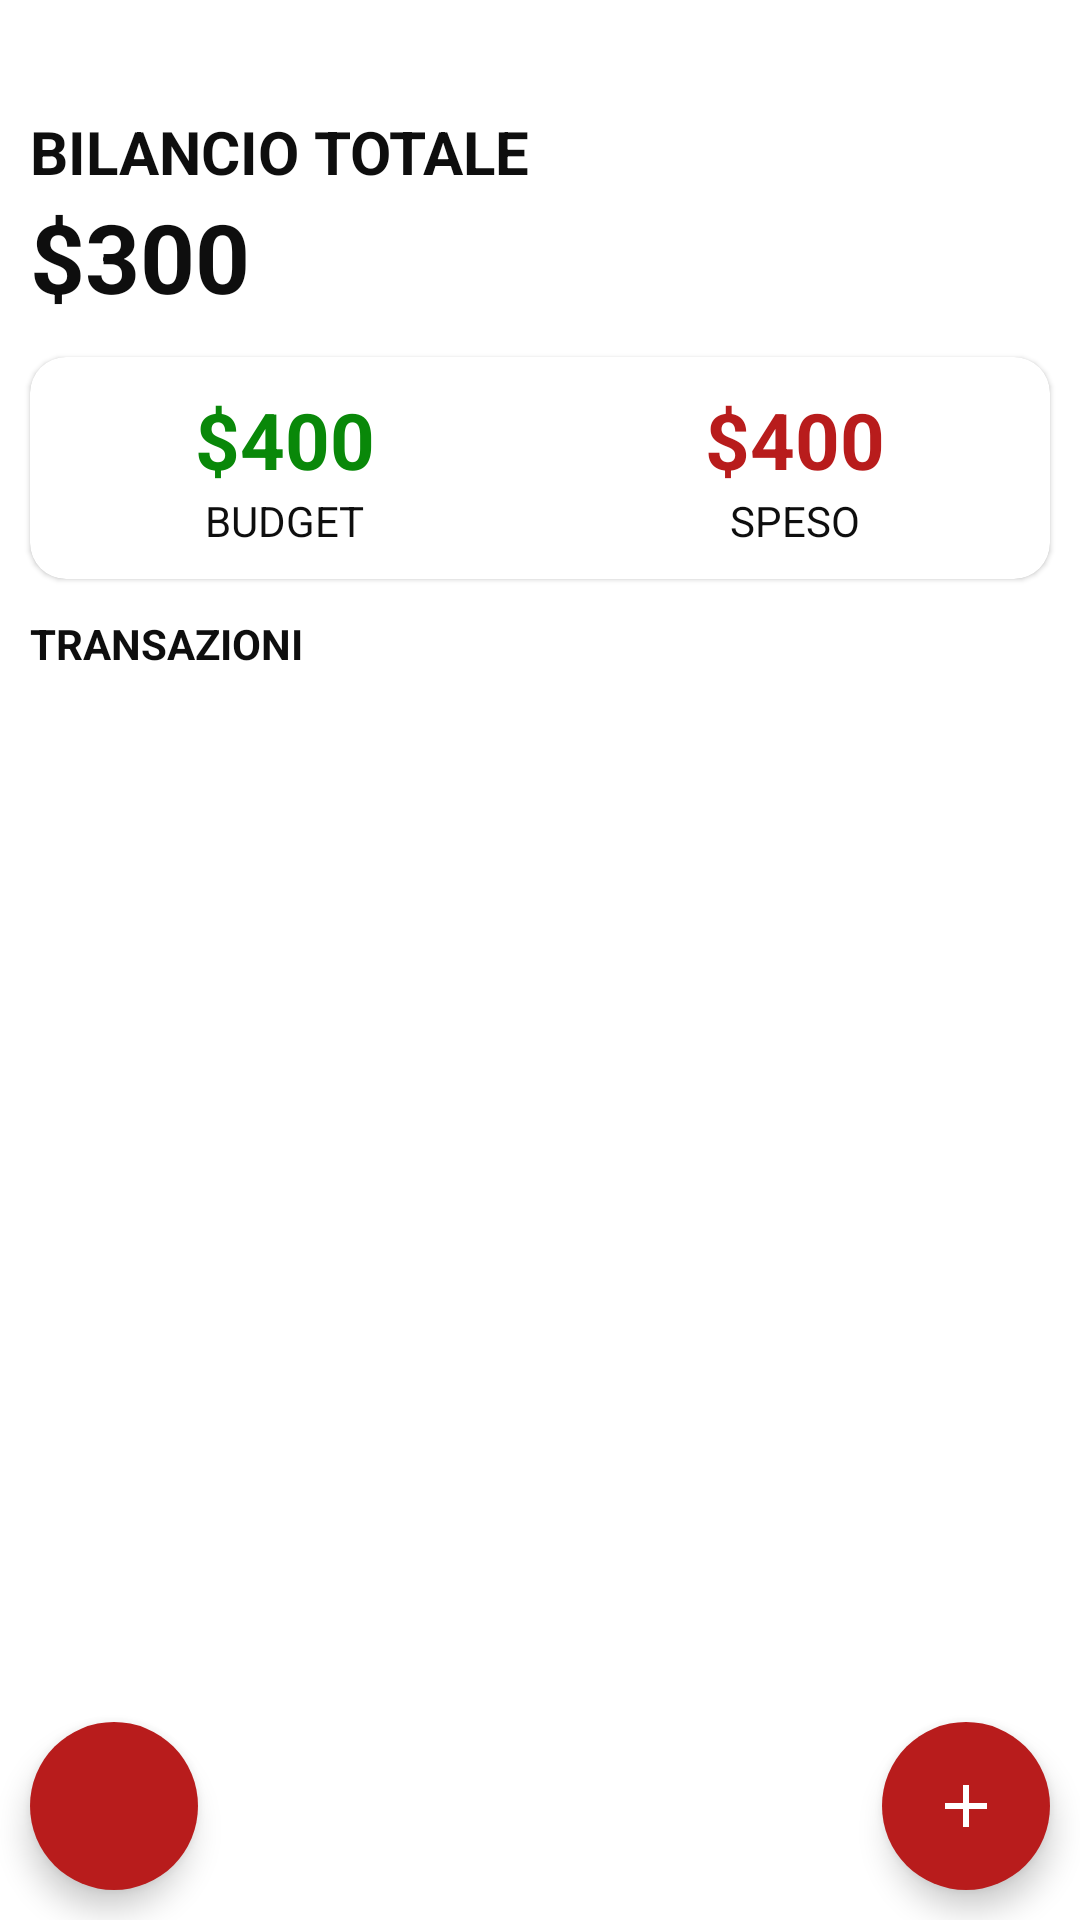

Layout XML and referenced resources for this Android screen:
<!-- AndroidManifest.xml: application theme Theme.AppAmbienti -->
<!-- res/layout/activity_main.xml -->
<?xml version="1.0" encoding="utf-8"?>
<androidx.coordinatorlayout.widget.CoordinatorLayout xmlns:android="http://schemas.android.com/apk/res/android"
    android:id="@+id/coordinator"
    xmlns:app="http://schemas.android.com/apk/res-auto"
    xmlns:tools="http://schemas.android.com/tools"
    android:layout_width="match_parent"
    android:layout_height="match_parent">

    <RelativeLayout

        android:id="@+id/main"
        android:layout_width="match_parent"
        android:layout_height="match_parent"
        android:orientation="vertical"
        tools:context=".MainActivity">

        <LinearLayout
            android:id="@+id/balanceLayout"
            android:layout_width="match_parent"
            android:layout_height="wrap_content"
            android:layout_marginStart="10dp"
            android:layout_marginTop="37sp"
            android:orientation="vertical">

            <TextView
                android:layout_width="wrap_content"
                android:layout_height="wrap_content"
                android:text="Bilancio Totale"
                android:textAllCaps="true"
                android:textSize="20sp"
                android:textStyle="bold" />

            <TextView
                android:id="@+id/balance"
                android:layout_width="wrap_content"
                android:layout_height="wrap_content"
                android:text="$300"
                android:textSize="32sp"
                android:textStyle="bold" />
        </LinearLayout>

        <com.google.android.material.card.MaterialCardView
            android:id="@+id/dashboard"
            android:layout_width="match_parent"
            android:layout_height="wrap_content"
            android:layout_below="@id/balanceLayout"
            android:layout_marginStart="10dp"
            android:layout_marginTop="12dp"
            android:layout_marginEnd="10dp"
            app:cardCornerRadius="12dp">

            <LinearLayout
                android:layout_width="match_parent"
                android:layout_height="wrap_content"
                android:layout_marginTop="10dp"
                android:layout_marginBottom="10dp">

                <LinearLayout
                    android:layout_width="wrap_content"
                    android:layout_height="wrap_content"
                    android:layout_weight="0.5"
                    android:gravity="center"
                    android:orientation="vertical">

                    <TextView
                        android:id="@+id/budget"
                        android:layout_width="wrap_content"
                        android:layout_height="wrap_content"
                        android:text="$400"
                        android:textColor="@color/green"
                        android:textSize="26sp"
                        android:textStyle="bold" />

                    <TextView
                        android:layout_width="wrap_content"
                        android:layout_height="wrap_content"
                        android:text="Budget"
                        android:textAllCaps="true"
                        android:textSize="14sp" />
                </LinearLayout>

                <LinearLayout
                    android:layout_width="wrap_content"
                    android:layout_height="wrap_content"
                    android:layout_weight="0.5"
                    android:gravity="center"
                    android:orientation="vertical">

                    <TextView
                        android:id="@+id/expense"
                        android:layout_width="wrap_content"
                        android:layout_height="wrap_content"
                        android:text="$400"
                        android:textColor="@color/red"
                        android:textSize="26sp"
                        android:textStyle="bold" />

                    <TextView
                        android:layout_width="wrap_content"
                        android:layout_height="wrap_content"
                        android:text="Speso"
                        android:textAllCaps="true"
                        android:textSize="14sp" />
                </LinearLayout>
            </LinearLayout>
        </com.google.android.material.card.MaterialCardView>

        <TextView
            android:id="@+id/recyclerview_title"
            android:layout_width="wrap_content"
            android:layout_height="wrap_content"
            android:layout_below="@+id/dashboard"
            android:layout_marginStart="10dp"
            android:layout_marginTop="12dp"
            android:text="Transazioni"
            android:textAllCaps="true"
            android:textSize="14sp"
            android:textStyle="bold" />

        <androidx.recyclerview.widget.RecyclerView
            android:id="@+id/recyclerview"
            android:layout_width="match_parent"
            android:layout_height="match_parent"
            android:layout_below="@id/recyclerview_title"
            android:layout_margin="10dp"
            android:layout_marginTop="10dp" />
        
        <com.google.android.material.floatingactionbutton.FloatingActionButton
            android:id="@+id/addTransaction_button"
            android:layout_width="wrap_content"
            android:layout_height="wrap_content"
            android:layout_alignParentRight="true"
            android:layout_alignParentBottom="true"
            android:layout_margin="10dp"
            android:backgroundTint="@color/red"
            android:src="@drawable/add_button"
            app:borderWidth="0dp" />
        <com.google.android.material.floatingactionbutton.FloatingActionButton
            android:id="@+id/filter_button"
            android:layout_width="wrap_content"
            android:layout_height="wrap_content"
            android:layout_alignParentLeft="true"
            android:layout_alignParentBottom="true"
            android:layout_margin="10dp"
            android:backgroundTint="@color/red"
            android:src="@drawable/filter"
            app:borderWidth="0dp" />
    </RelativeLayout>
</androidx.coordinatorlayout.widget.CoordinatorLayout>
<!-- resources referenced by this layout -->
<resources>
  <color name="green">#098809</color>
  <color name="red">#B81C1C</color>
  <!-- drawable add_button (drawable) -->
  <vector xmlns:android="http://schemas.android.com/apk/res/android" android:height="24dp" android:tint="#FFFFFF" android:viewportHeight="24" android:viewportWidth="24" android:width="24dp">
  
      <path
          android:fillColor="@android:color/white"
          android:pathData="M19,13H13v6h-2v-6H5v-2h6V5h2v6h6z"/>
  </vector>
  <style name="Theme.AppAmbienti" parent="Base.Theme.AppAmbienti" />
  <style name="Base.Theme.AppAmbienti" parent="Theme.MaterialComponents.Light.NoActionBar">
  
          
          <item name="colorPrimary">@color/green</item>
          <item name="colorPrimaryVariant">@color/green</item>
          <item name="colorOnPrimary">@color/white</item>
          <item name="colorPrimaryDark">@color/white</item>
          
          <item name="colorSecondary">@color/red</item>
          <item name="colorSecondaryVariant">@color/red</item>
          <item name="colorOnSecondary">@color/white</item>
          
  
          
          <item name="android:textColor">@color/textMain</item>
          <item name="colorControlActivated">@color/green</item>
  
      </style>
  <color name="white">#FFFFFFFF</color>
  <color name="textMain">#0E0E0E</color>
</resources>
